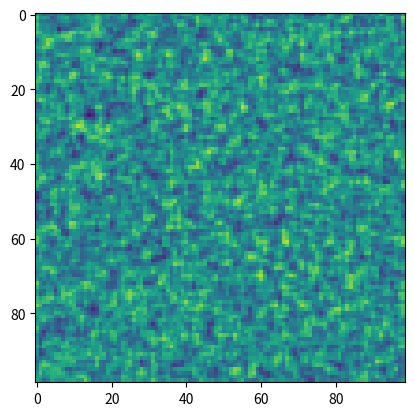

Reproduce this figure in Python.
from numpy.random import rand as d
from scipy.signal import convolve2d as c
import matplotlib.pyplot as p
from matplotlib.animation import FuncAnimation as F
r=lambda:d(99,99);x,e=r(),r()-0.5;i=p.imshow(x)
def u(_):global x,e;e-=(e-r()+0.5)/8;x=(c(x,[[0,1,0],[1,4,1],[0,1,0]],'same','wrap')+e)/8;i.set_data(x);return i,
a=F(p.gcf(),u,interval=0,blit=True);p.show()
